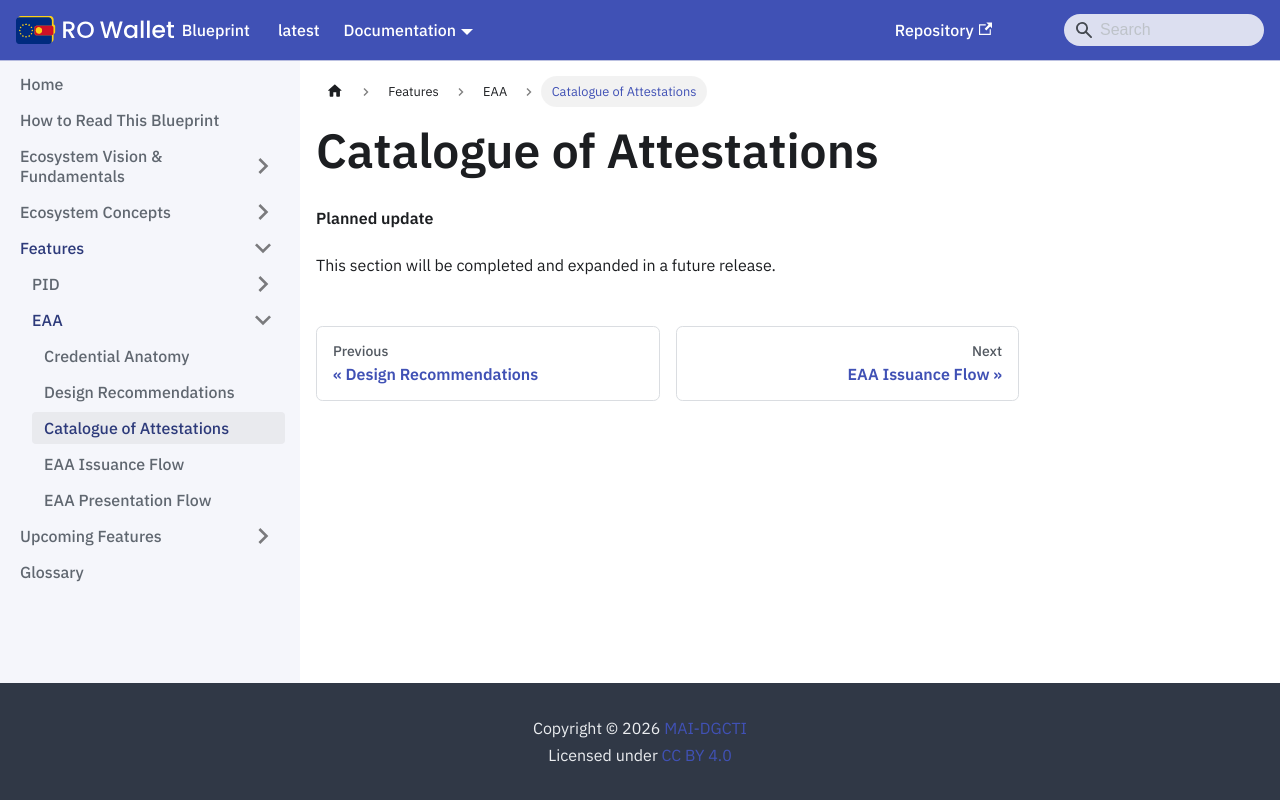

repository: Ministerul-Afacerilor-Interne/rowallet-blueprint · page: content/features/EAA/catalog-of-attestations/index.html · generator: docusaurus

---
format: md
---
<!-- RO modification: Catalogue of Attestations -->
# Catalogue of Attestations

<!-- Removed in RO Wallet -- not part of this release; the chapter follows in a later release -->

**Planned update**

This section will be completed and expanded in a future release.
